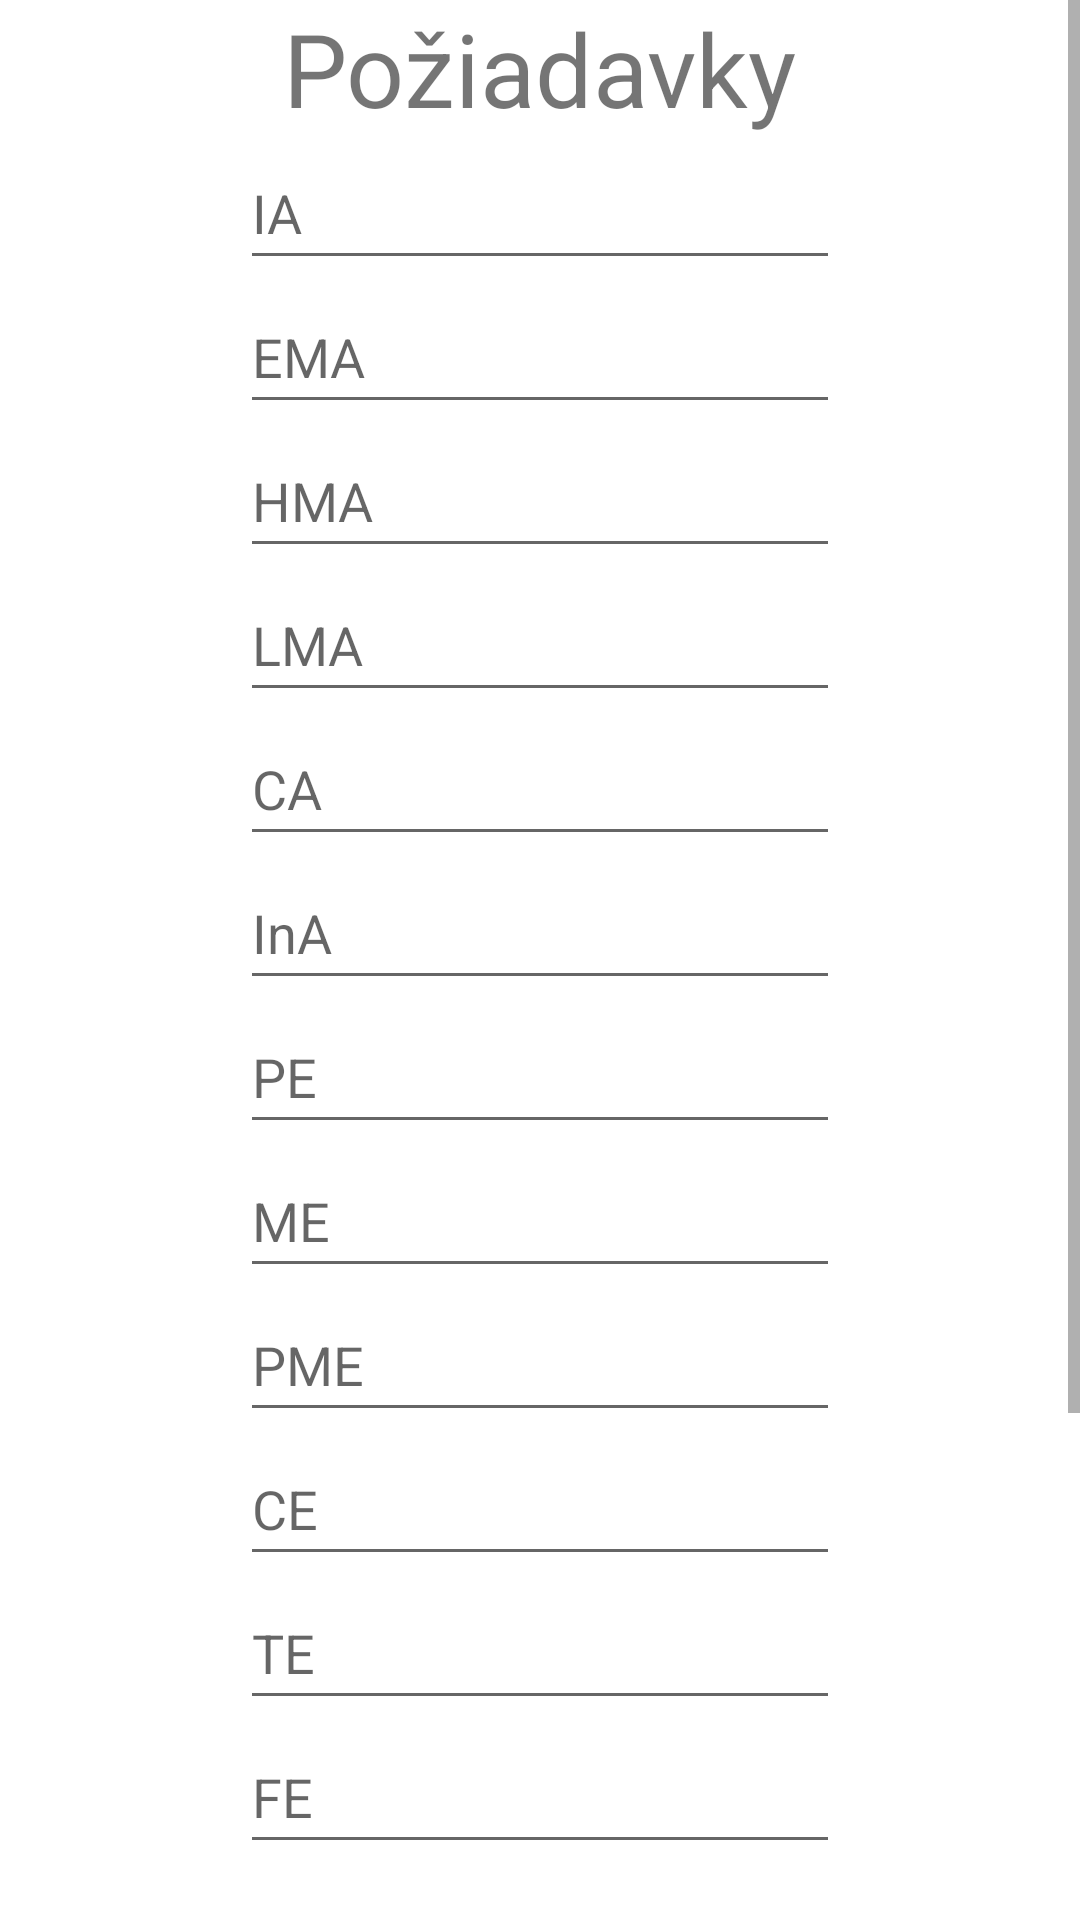

Write the Android layout XML for this screen, with the resource values it uses.
<!-- AndroidManifest.xml: application theme Theme.FoE_Sklad -->
<!-- res/layout/fragment_odomkni_expediciu.xml -->
<?xml version="1.0" encoding="utf-8"?>
<layout xmlns:android="http://schemas.android.com/apk/res/android">

    <ScrollView
        android:layout_width="match_parent"
        android:layout_height="match_parent">

        <LinearLayout
            android:layout_width="match_parent"
            android:layout_height="wrap_content"
            android:orientation="vertical">

            <TextView
                android:id="@+id/poziadavkyText"
                android:layout_width="wrap_content"
                android:layout_height="wrap_content"
                android:text="@string/poziadavky"
                android:layout_gravity="center_horizontal"
                android:textSize="34sp"/>

            <EditText
                android:id="@+id/NumInputIA"
                android:layout_width="200dp"
                android:layout_height="wrap_content"
                android:hint="@string/ia"
                android:inputType="number"
                android:minHeight="48dp"
                android:layout_gravity="center_horizontal"
                android:importantForAutofill="no" />

            <EditText
                android:id="@+id/NumInputEMA"
                android:layout_width="200dp"
                android:layout_height="wrap_content"
                android:hint="@string/ema"
                android:inputType="number"
                android:minHeight="48dp"
                android:layout_gravity="center_horizontal"
                android:importantForAutofill="no" />

            <EditText
                android:id="@+id/NumInputHMA"
                android:layout_width="200dp"
                android:layout_height="wrap_content"
                android:hint="@string/hma"
                android:inputType="number"
                android:minHeight="48dp"
                android:layout_gravity="center_horizontal"
                android:importantForAutofill="no" />

            <EditText
                android:id="@+id/NumInputLMA"
                android:layout_width="200dp"
                android:layout_height="wrap_content"
                android:hint="@string/lma"
                android:inputType="number"
                android:minHeight="48dp"
                android:layout_gravity="center_horizontal"
                android:importantForAutofill="no"/>

            <EditText
                android:id="@+id/NumInputCA"
                android:layout_width="200dp"
                android:layout_height="wrap_content"
                android:hint="@string/ca"
                android:inputType="number"
                android:minHeight="48dp"
                android:layout_gravity="center_horizontal"
                android:importantForAutofill="no"/>

            <EditText
                android:id="@+id/NumInputIna"
                android:layout_width="200dp"
                android:layout_height="wrap_content"
                android:hint="@string/ina"
                android:inputType="number"
                android:minHeight="48dp"
                android:layout_gravity="center_horizontal"
                android:importantForAutofill="no"/>

            <EditText
                android:id="@+id/NumInputPE"
                android:layout_width="200dp"
                android:layout_height="wrap_content"
                android:hint="@string/pe"
                android:inputType="number"
                android:minHeight="48dp"
                android:layout_gravity="center_horizontal"
                android:importantForAutofill="no"/>

            <EditText
                android:id="@+id/NumInputME"
                android:layout_width="200dp"
                android:layout_height="wrap_content"
                android:hint="@string/me"
                android:inputType="number"
                android:minHeight="48dp"
                android:layout_gravity="center_horizontal"
                android:importantForAutofill="no"/>

            <EditText
                android:id="@+id/NumInputPME"
                android:layout_width="200dp"
                android:layout_height="wrap_content"
                android:hint="@string/pme"
                android:inputType="number"
                android:minHeight="48dp"
                android:layout_gravity="center_horizontal"
                android:importantForAutofill="no"/>

            <EditText
                android:id="@+id/NumInputCE"
                android:layout_width="200dp"
                android:layout_height="wrap_content"
                android:hint="@string/ce"
                android:inputType="number"
                android:minHeight="48dp"
                android:layout_gravity="center_horizontal"
                android:importantForAutofill="no"/>

            <EditText
                android:id="@+id/NumInputTE"
                android:layout_width="200dp"
                android:layout_height="wrap_content"
                android:hint="@string/te"
                android:inputType="number"
                android:minHeight="48dp"
                android:layout_gravity="center_horizontal"
                android:importantForAutofill="no"/>

            <EditText
                android:id="@+id/NumInputFE"
                android:layout_width="200dp"
                android:layout_height="wrap_content"
                android:hint="@string/fe"
                android:inputType="number"
                android:minHeight="48dp"
                android:layout_gravity="center_horizontal"
                android:importantForAutofill="no"/>

            <EditText
                android:id="@+id/NumInputAF"
                android:layout_width="200dp"
                android:layout_height="wrap_content"
                android:hint="@string/af"
                android:inputType="number"
                android:minHeight="48dp"
                android:layout_gravity="center_horizontal"
                android:importantForAutofill="no"/>

            <EditText
                android:id="@+id/NumInputOF"
                android:layout_width="200dp"
                android:layout_height="wrap_content"
                android:hint="@string/of"
                android:inputType="number"
                android:minHeight="48dp"
                android:layout_gravity="center_horizontal"
                android:importantForAutofill="no"/>

            <EditText
                android:id="@+id/NumInputVF"
                android:layout_width="200dp"
                android:layout_height="wrap_content"
                android:hint="@string/vf"
                android:inputType="number"
                android:minHeight="48dp"
                android:layout_gravity="center_horizontal"
                android:importantForAutofill="no"/>

            <Button
                android:id="@+id/OdomkniCEokButton"
                android:layout_width="wrap_content"
                android:layout_height="wrap_content"
                android:text="@string/ok"
                android:layout_marginTop="20dp"
                android:textSize="48sp"
                android:layout_gravity="center_horizontal"/>
        </LinearLayout>
    </ScrollView>
</layout>
<!-- resources referenced by this layout -->
<resources>
  <string name="af">AF</string>
  <string name="ca">CA</string>
  <string name="ce">CE</string>
  <string name="ema">EMA</string>
  <string name="fe">FE</string>
  <string name="hma">HMA</string>
  <string name="ia">IA</string>
  <string name="ina">InA</string>
  <string name="lma">LMA</string>
  <string name="me">ME</string>
  <string name="of">OF</string>
  <string name="ok">OK</string>
  <string name="pe">PE</string>
  <string name="pme">PME</string>
  <string name="poziadavky">Požiadavky</string>
  <string name="te">TE</string>
  <string name="vf">VF</string>
  <style name="Theme.FoE_Sklad" parent="Theme.MaterialComponents.DayNight.DarkActionBar">
          
          <item name="colorPrimary">@color/purple_500</item>
          <item name="colorPrimaryVariant">@color/purple_700</item>
          <item name="colorOnPrimary">@color/white</item>
          
          <item name="colorSecondary">@color/teal_200</item>
          <item name="colorSecondaryVariant">@color/teal_700</item>
          <item name="colorOnSecondary">@color/black</item>
          
          <item name="android:statusBarColor">?attr/colorPrimaryVariant</item>
          
      </style>
  <!-- not gathered from this repository: default colours our renderer supplied (Android Studio template values) -->
  <color name="purple_500">#FF6200EE</color>
  <color name="purple_700">#FF3700B3</color>
  <color name="teal_200">#FF03DAC5</color>
  <color name="teal_700">#FF018786</color>
  <color name="black">#FF000000</color>
  <color name="white">#FFFFFFFF</color>
</resources>
